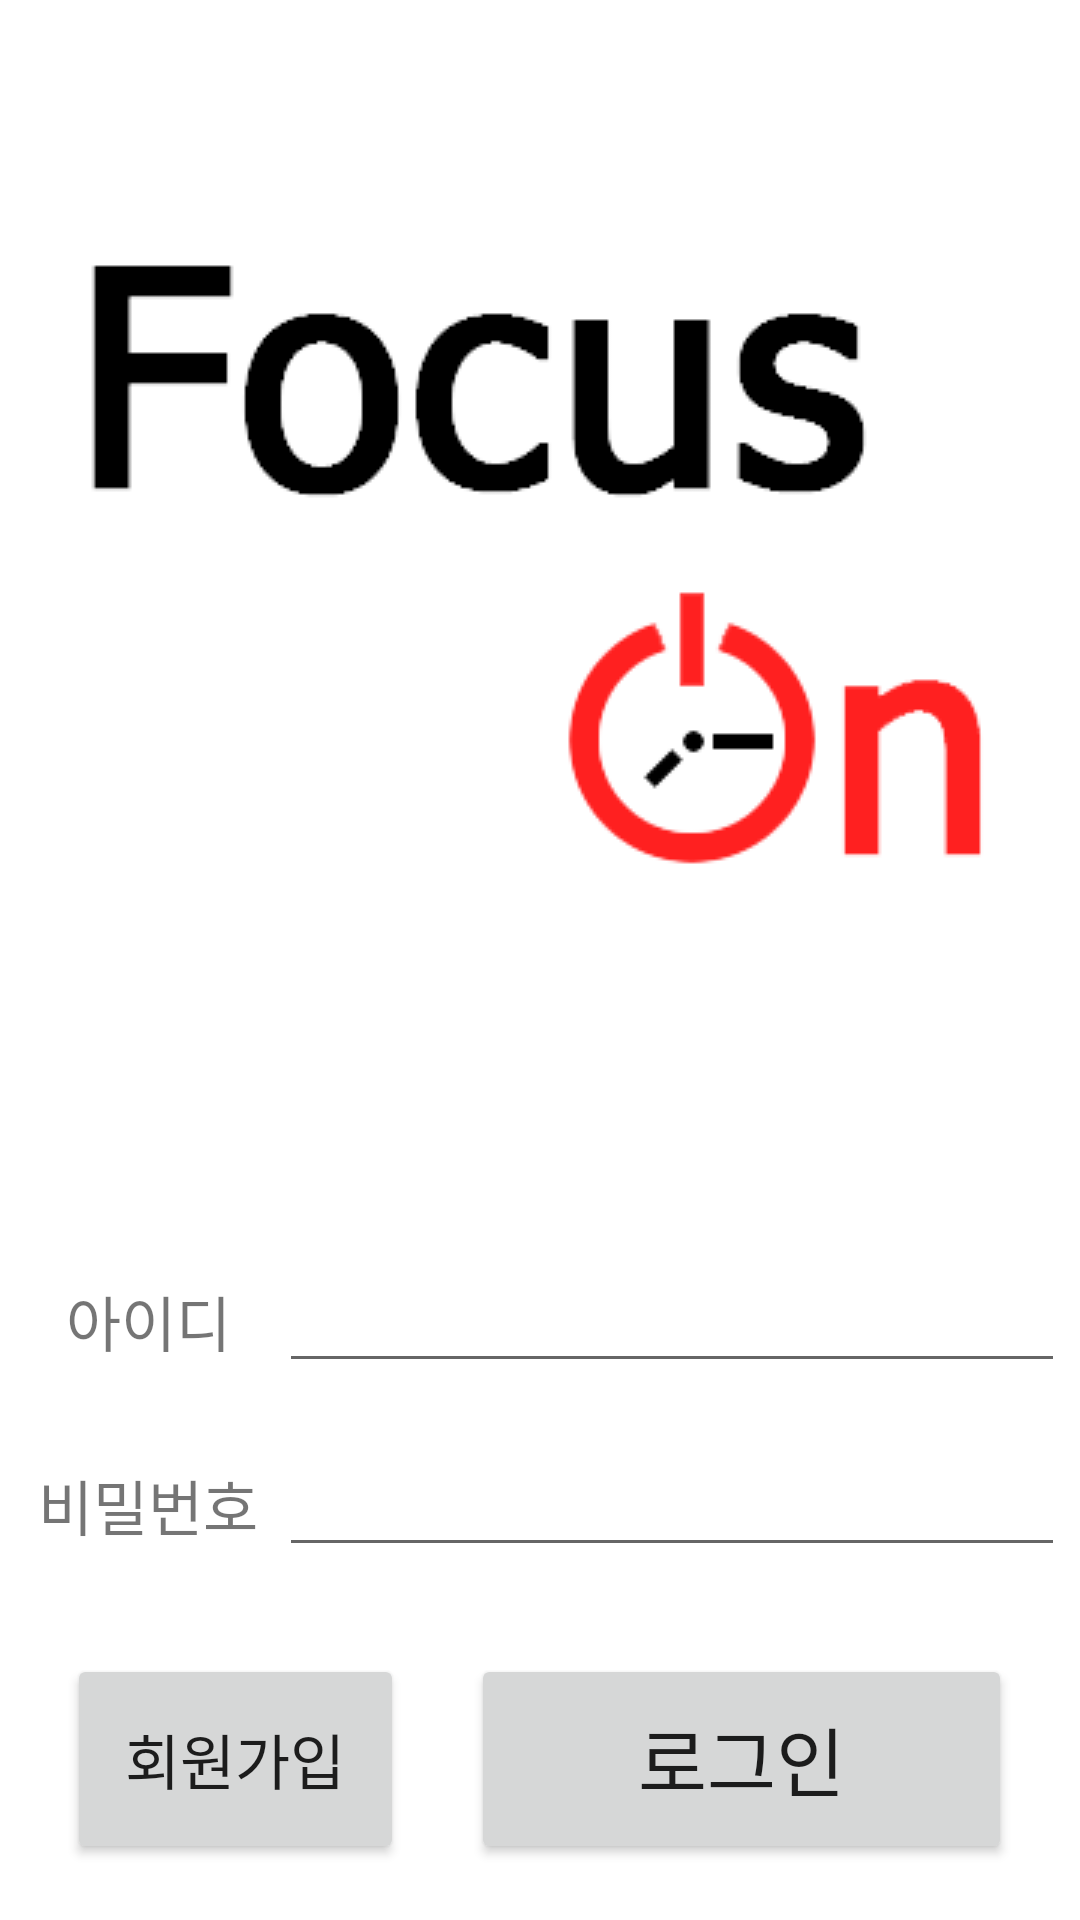

Reconstruct the res/layout file that produces this screen, plus the resources it refers to.
<!-- AndroidManifest.xml: application theme Theme.MyApplication -->
<!-- res/layout/activity_login.xml -->
<?xml version="1.0" encoding="utf-8"?>
<androidx.constraintlayout.widget.ConstraintLayout xmlns:android="http://schemas.android.com/apk/res/android"
    xmlns:app="http://schemas.android.com/apk/res-auto"
    xmlns:tools="http://schemas.android.com/tools"
    android:layout_width="match_parent"
    android:layout_height="match_parent"
    tools:context=".ActivityLogin">

    <ImageView
        android:id="@+id/titleimage"
        android:layout_width="wrap_content"
        android:layout_height="wrap_content"
        app:layout_constraintBottom_toBottomOf="parent"
        app:layout_constraintEnd_toEndOf="parent"
        app:layout_constraintHorizontal_bias="0.494"
        app:layout_constraintStart_toStartOf="parent"
        app:layout_constraintTop_toTopOf="parent"
        app:layout_constraintVertical_bias="0.182"
        app:srcCompat="@drawable/title" />

    <LinearLayout
        android:id="@+id/linearLayout1"
        android:layout_width="409dp"
        android:layout_height="wrap_content"
        android:layout_marginTop="1dp"
        android:orientation="vertical"
        android:padding="20dp"
        app:layout_constraintBottom_toBottomOf="parent"
        app:layout_constraintEnd_toEndOf="parent"
        app:layout_constraintStart_toStartOf="parent"
        app:layout_constraintTop_toBottomOf="@+id/titleimage">

        <TableRow
            android:layout_width="match_parent"
            android:layout_height="match_parent"
            android:padding="10dp">

            <TextView
                android:id="@+id/textView"
                android:layout_width="0dp"
                android:layout_height="wrap_content"
                android:layout_weight="1"
                android:gravity="center"
                android:textSize="20dp"
                android:text="아이디"
                android:fontFamily="@font/mainfontbald"/>

            <EditText
                android:id="@+id/editTextEmail"
                android:layout_width="0dp"
                android:layout_height="wrap_content"
                android:layout_weight="3"
                android:ems="10"
                android:inputType="textEmailAddress" />

        </TableRow>

        <TableRow
            android:layout_width="match_parent"
            android:layout_height="match_parent"
            android:padding="10dp">

            <TextView
                android:id="@+id/textView2"
                android:layout_width="0dp"
                android:layout_height="wrap_content"
                android:layout_weight="1"
                android:gravity="center"
                android:textSize="20dp"
                android:text="비밀번호"
                android:fontFamily="@font/mainfontbald"/>

            <EditText
                android:id="@+id/editTextPassword"
                android:layout_width="0dp"
                android:layout_height="wrap_content"
                android:layout_weight="3"
                android:ems="10"
                android:inputType="textPassword" />
        </TableRow>
    </LinearLayout>

    <LinearLayout
        android:id="@+id/linearLayout2"
        android:layout_width="match_parent"
        android:layout_height="wrap_content"
        android:orientation="vertical"
        android:paddingBottom="20dp"
        android:gravity="center"
        app:layout_constraintBottom_toBottomOf="parent"
        app:layout_constraintEnd_toEndOf="parent"
        app:layout_constraintHorizontal_bias="0.0"
        app:layout_constraintStart_toStartOf="parent"
        app:layout_constraintTop_toBottomOf="@+id/linearLayout1"
        app:layout_constraintVertical_bias="0.5">

        <TableRow
            android:layout_width="match_parent"
            android:layout_height="wrap_content"
            android:gravity="center">

            <Space
                android:layout_width="0dp"
                android:layout_height="wrap_content"
                android:layout_weight="1"/>

            <Button
                android:id="@+id/RegisterBtn"
                android:layout_width="0dp"
                android:layout_height="70dp"
                android:layout_weight="5"
                android:text="회원가입"
                android:textSize="20dp"/>

            <Space
                android:layout_width="0dp"
                android:layout_height="wrap_content"
                android:layout_weight="1"/>

            <Button
                android:id="@+id/LoginBtn"
                android:layout_width="0dp"
                android:layout_height="70dp"
                android:layout_weight="8"
                android:textSize="25dp"
                android:text="로그인" />

            <Space
                android:layout_width="0dp"
                android:layout_height="wrap_content"
                android:layout_weight="1"/>
        </TableRow>

    </LinearLayout>

</androidx.constraintlayout.widget.ConstraintLayout>
<!-- resources referenced by this layout -->
<resources>
  <!-- drawable title: png bitmap (drawable, 8161 bytes) -->
  <style name="Theme.MyApplication" parent="Theme.MaterialComponents.DayNight.DarkActionBar">
          
          <item name="colorPrimary">@color/purple_500</item>
          <item name="colorPrimaryVariant">@color/purple_700</item>
          <item name="colorOnPrimary">@color/white</item>
          
          <item name="colorSecondary">@color/teal_200</item>
          <item name="colorSecondaryVariant">@color/teal_700</item>
          <item name="colorOnSecondary">@color/black</item>
          
          <item name="android:statusBarColor" tools:targetApi="l">?attr/colorPrimaryVariant</item>
          
          <item name="windowActionBar">false</item>
          <item name="windowNoTitle">true</item>
          <item name="android:windowAnimationStyle">@null</item>
      </style>
  <color name="purple_500">#3CC2FF</color>
  <color name="purple_700">#5890AA</color>
  <color name="white">#FFFFFFFF</color>
  <color name="teal_200">#FF03DAC5</color>
  <color name="teal_700">#FF018786</color>
  <color name="black">#FF000000</color>
</resources>
